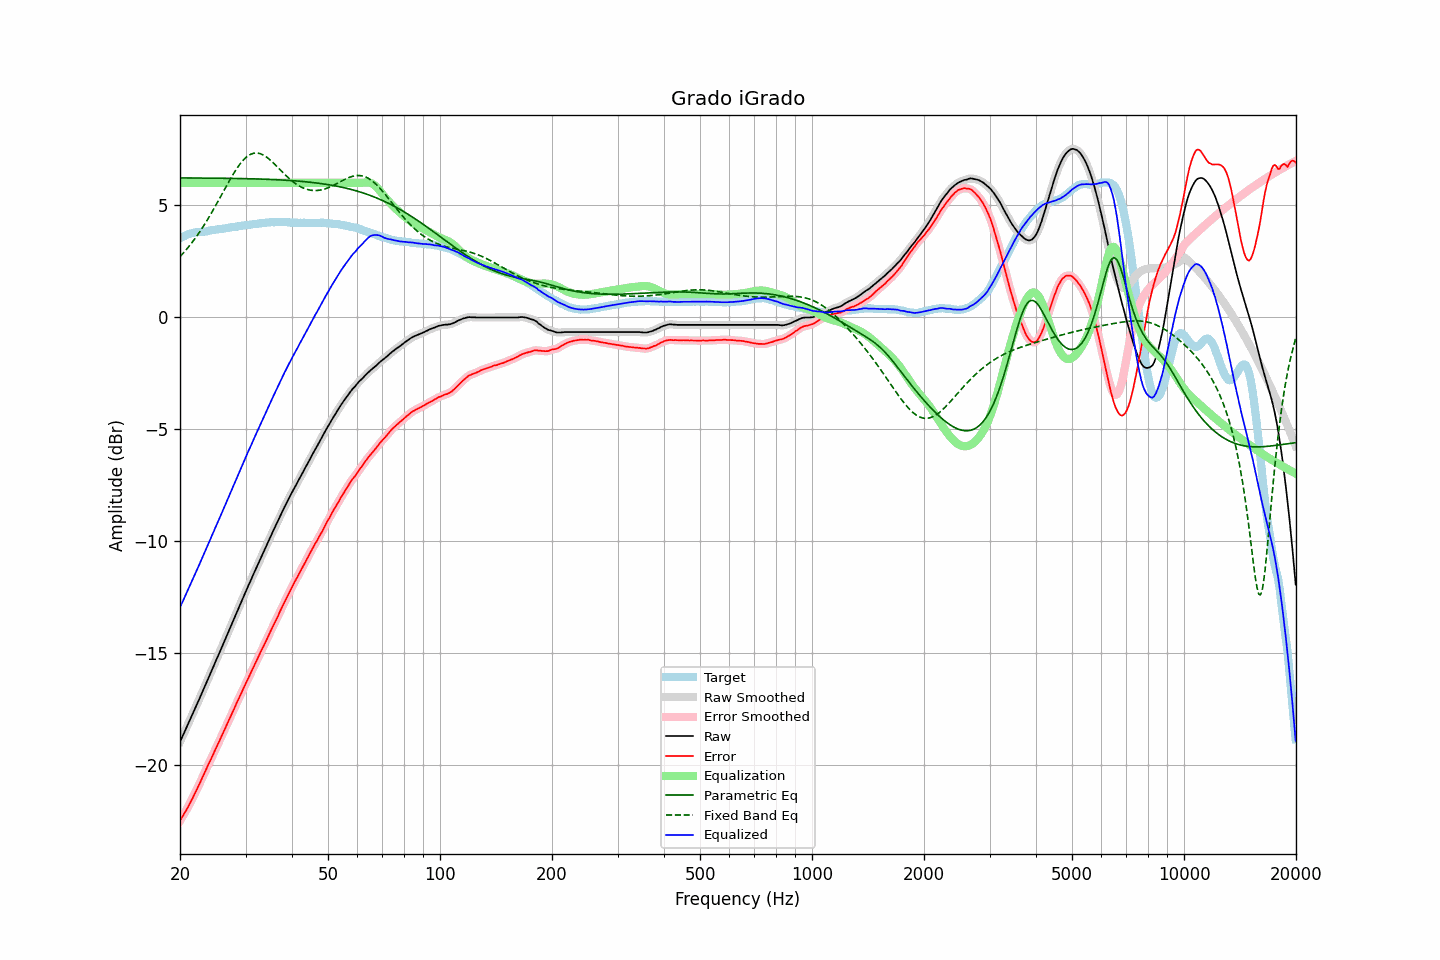

The table this chart was drawn from, first rows:
frequency, raw, error, smoothed, error_smoothed, equalization, parametric_eq, fixed_band_eq, equalized_raw, equalized_smoothed, target
20.00, -18.95, -22.48, -18.95, -22.48, 6.00, 6.22, 2.70, -12.95, -12.95, 3.53
20.20, -18.79, -22.36, -18.80, -22.36, 6.00, 6.22, 2.78, -12.79, -12.80, 3.57
20.40, -18.64, -22.25, -18.64, -22.24, 6.00, 6.22, 2.86, -12.64, -12.64, 3.61
20.61, -18.48, -22.11, -18.48, -22.12, 6.00, 6.22, 2.94, -12.48, -12.48, 3.62
20.81, -18.32, -21.99, -18.32, -21.99, 6.00, 6.22, 3.02, -12.32, -12.32, 3.67
21.02, -18.16, -21.87, -18.16, -21.86, 6.00, 6.22, 3.11, -12.16, -12.16, 3.70
21.23, -18.00, -21.73, -18.00, -21.73, 6.00, 6.22, 3.20, -12.00, -12.00, 3.72
21.44, -17.84, -21.58, -17.84, -21.59, 6.00, 6.22, 3.29, -11.84, -11.84, 3.74
21.66, -17.68, -21.45, -17.68, -21.44, 6.00, 6.22, 3.38, -11.68, -11.68, 3.76
21.87, -17.52, -21.29, -17.52, -21.30, 6.00, 6.21, 3.48, -11.52, -11.52, 3.77
22.09, -17.36, -21.15, -17.36, -21.15, 6.00, 6.21, 3.58, -11.36, -11.36, 3.79
22.31, -17.20, -21.00, -17.20, -21.00, 6.00, 6.21, 3.68, -11.20, -11.20, 3.80
22.54, -17.04, -20.85, -17.04, -20.85, 6.00, 6.21, 3.78, -11.04, -11.04, 3.80
22.76, -16.88, -20.69, -16.88, -20.69, 6.00, 6.21, 3.89, -10.88, -10.88, 3.81
22.99, -16.72, -20.53, -16.72, -20.53, 6.00, 6.21, 4.00, -10.72, -10.72, 3.81
23.22, -16.55, -20.37, -16.56, -20.38, 6.00, 6.21, 4.11, -10.55, -10.56, 3.82
23.45, -16.39, -20.22, -16.39, -20.22, 6.00, 6.21, 4.23, -10.39, -10.39, 3.83
23.69, -16.22, -20.06, -16.22, -20.07, 6.00, 6.21, 4.34, -10.22, -10.22, 3.84
23.92, -16.05, -19.91, -16.05, -19.91, 6.00, 6.21, 4.46, -10.05, -10.05, 3.86
24.16, -15.89, -19.77, -15.89, -19.76, 6.00, 6.21, 4.59, -9.89, -9.89, 3.88
24.40, -15.72, -19.61, -15.72, -19.61, 6.00, 6.21, 4.71, -9.72, -9.72, 3.89
24.65, -15.56, -19.45, -15.56, -19.45, 6.00, 6.21, 4.83, -9.56, -9.56, 3.89
24.89, -15.39, -19.30, -15.39, -19.30, 6.00, 6.21, 4.96, -9.39, -9.39, 3.91
25.14, -15.23, -19.15, -15.23, -19.14, 6.00, 6.21, 5.09, -9.23, -9.23, 3.92
25.39, -15.06, -18.98, -15.06, -18.99, 6.00, 6.21, 5.22, -9.06, -9.06, 3.93
25.65, -14.90, -18.84, -14.90, -18.83, 6.00, 6.20, 5.35, -8.90, -8.90, 3.94
25.91, -14.73, -18.68, -14.73, -18.67, 6.00, 6.20, 5.48, -8.73, -8.73, 3.94
26.16, -14.56, -18.51, -14.56, -18.52, 6.00, 6.20, 5.61, -8.56, -8.56, 3.95
26.43, -14.39, -18.36, -14.40, -18.36, 6.00, 6.20, 5.74, -8.39, -8.40, 3.96
26.69, -14.23, -18.21, -14.23, -18.21, 6.00, 6.20, 5.87, -8.23, -8.23, 3.98
26.96, -14.06, -18.05, -14.06, -18.05, 6.00, 6.20, 6.00, -8.06, -8.06, 3.99
27.23, -13.89, -17.89, -13.89, -17.90, 6.00, 6.20, 6.13, -7.89, -7.89, 4.00
27.50, -13.72, -17.74, -13.73, -17.74, 6.00, 6.20, 6.25, -7.72, -7.73, 4.02
27.77, -13.56, -17.58, -13.56, -17.58, 6.00, 6.20, 6.37, -7.56, -7.56, 4.02
28.05, -13.39, -17.43, -13.39, -17.42, 6.00, 6.20, 6.49, -7.39, -7.39, 4.04
28.33, -13.22, -17.26, -13.22, -17.26, 6.00, 6.19, 6.60, -7.22, -7.22, 4.04
28.62, -13.05, -17.11, -13.06, -17.11, 6.00, 6.19, 6.71, -7.05, -7.06, 4.06
28.90, -12.89, -16.96, -12.89, -16.95, 6.00, 6.19, 6.81, -6.89, -6.89, 4.06
29.19, -12.72, -16.80, -12.72, -16.80, 6.00, 6.19, 6.90, -6.72, -6.72, 4.07
29.48, -12.55, -16.64, -12.55, -16.64, 6.00, 6.19, 6.98, -6.55, -6.55, 4.09
29.78, -12.39, -16.49, -12.39, -16.49, 6.00, 6.19, 7.06, -6.39, -6.39, 4.10
30.08, -12.22, -16.33, -12.22, -16.34, 6.00, 6.19, 7.13, -6.22, -6.22, 4.11
30.38, -12.06, -16.18, -12.07, -16.18, 6.00, 6.18, 7.19, -6.06, -6.07, 4.12
30.68, -11.90, -16.03, -11.91, -16.03, 6.00, 6.18, 7.24, -5.90, -5.91, 4.13
30.99, -11.75, -15.89, -11.75, -15.88, 6.00, 6.18, 7.28, -5.75, -5.75, 4.14
31.30, -11.58, -15.73, -11.59, -15.73, 6.00, 6.18, 7.30, -5.58, -5.59, 4.14
31.61, -11.42, -15.59, -11.42, -15.58, 6.00, 6.18, 7.32, -5.42, -5.42, 4.16
31.93, -11.26, -15.43, -11.26, -15.43, 6.00, 6.17, 7.33, -5.26, -5.26, 4.16
32.24, -11.10, -15.27, -11.10, -15.28, 6.00, 6.17, 7.33, -5.10, -5.10, 4.17
32.57, -10.94, -15.12, -10.94, -15.12, 6.00, 6.17, 7.32, -4.94, -4.94, 4.18
32.89, -10.78, -14.98, -10.78, -14.97, 6.00, 6.17, 7.30, -4.78, -4.78, 4.20
33.22, -10.62, -14.82, -10.62, -14.82, 6.00, 6.17, 7.27, -4.62, -4.62, 4.20
33.55, -10.47, -14.68, -10.47, -14.68, 6.00, 6.16, 7.23, -4.47, -4.47, 4.21
33.89, -10.31, -14.52, -10.31, -14.53, 6.00, 6.16, 7.19, -4.31, -4.31, 4.21
34.23, -10.15, -14.38, -10.15, -14.38, 6.00, 6.16, 7.14, -4.15, -4.15, 4.23
34.57, -9.99, -14.22, -9.99, -14.22, 6.00, 6.15, 7.08, -3.99, -3.99, 4.23
34.92, -9.83, -14.07, -9.84, -14.07, 6.00, 6.15, 7.02, -3.83, -3.84, 4.24
35.27, -9.68, -13.93, -9.68, -13.92, 6.00, 6.15, 6.96, -3.68, -3.68, 4.24
35.62, -9.53, -13.77, -9.53, -13.77, 6.00, 6.15, 6.89, -3.53, -3.53, 4.24
35.97, -9.38, -13.62, -9.38, -13.63, 6.00, 6.14, 6.82, -3.38, -3.38, 4.24
... 635 more rows
